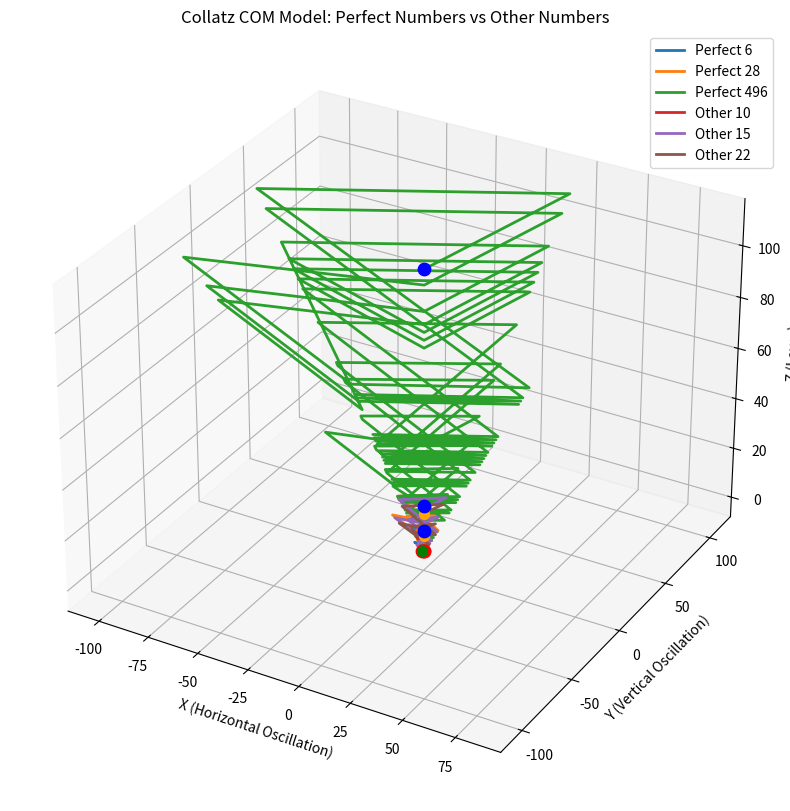

The script that saved this image:
import numpy as np
import matplotlib.pyplot as plt
from mpl_toolkits.mplot3d import Axes3D

# --- Collatz Sequence Generator ---
def collatz_sequence(n):
    sequence = [n]
    while n != 1:
        n = n // 2 if n % 2 == 0 else 3 * n + 1
        sequence.append(n)
    return sequence

# --- Digital Root Reduction ---
def reduce_to_single_digit(n):
    return (n - 1) % 9 + 1

# --- Map to Circle or Center ---
def map_to_circle_or_center(value, layer, is_center):
    angle = (value / 9) * 2 * np.pi if not is_center else 0
    radius = layer + 1 if not is_center else 0
    x = np.cos(angle) * radius
    y = np.sin(angle) * radius
    z = layer
    return x, y, z

# --- Parameters ---
even_perfects = [6, 28, 496]
other_numbers = [10, 15, 22]  # Example non-perfect numbers for comparison
stack_spacing = 1.0

# --- Generate Data ---
perfect_data = {}
other_data = {}

for number in even_perfects:
    sequence = collatz_sequence(number)
    mapped_positions = []
    for layer, value in enumerate(sequence):
        is_center = reduce_to_single_digit(value) == 1
        x, y, z = map_to_circle_or_center(value, layer, is_center)
        mapped_positions.append((x, y, z))
    perfect_data[number] = mapped_positions

for number in other_numbers:
    sequence = collatz_sequence(number)
    mapped_positions = []
    for layer, value in enumerate(sequence):
        is_center = reduce_to_single_digit(value) == 1
        x, y, z = map_to_circle_or_center(value, layer, is_center)
        mapped_positions.append((x, y, z))
    other_data[number] = mapped_positions

# --- Plotting ---
fig = plt.figure(figsize=(12, 10))
ax = fig.add_subplot(111, projection='3d')

# Plot even perfect numbers (center-to-center behavior)
for number, positions in perfect_data.items():
    x_vals = [p[0] for p in positions]
    y_vals = [p[1] for p in positions]
    z_vals = [p[2] for p in positions]
    
    ax.plot(x_vals, y_vals, z_vals, label=f'Perfect {number}', lw=2)
    ax.scatter(x_vals[0], y_vals[0], z_vals[0], color='red', s=80)   # Start point (center)
    ax.scatter(x_vals[-1], y_vals[-1], z_vals[-1], color='blue', s=80) # End point (center)

# Plot other numbers (clock-like circumference behavior)
for number, positions in other_data.items():
    x_vals = [p[0] for p in positions]
    y_vals = [p[1] for p in positions]
    z_vals = [p[2] for p in positions]
    
    ax.plot(x_vals, y_vals, z_vals, label=f'Other {number}', lw=2)
    ax.scatter(x_vals[0], y_vals[0], z_vals[0], color='green', s=50)   # Start point (circumference)
    ax.scatter(x_vals[-1], y_vals[-1], z_vals[-1], color='orange', s=50) # End point (circumference)

ax.set_title("Collatz COM Model: Perfect Numbers vs Other Numbers")
ax.set_xlabel("X (Horizontal Oscillation)")
ax.set_ylabel("Y (Vertical Oscillation)")
ax.set_zlabel("Z (Layer)")
ax.legend()
plt.show()
